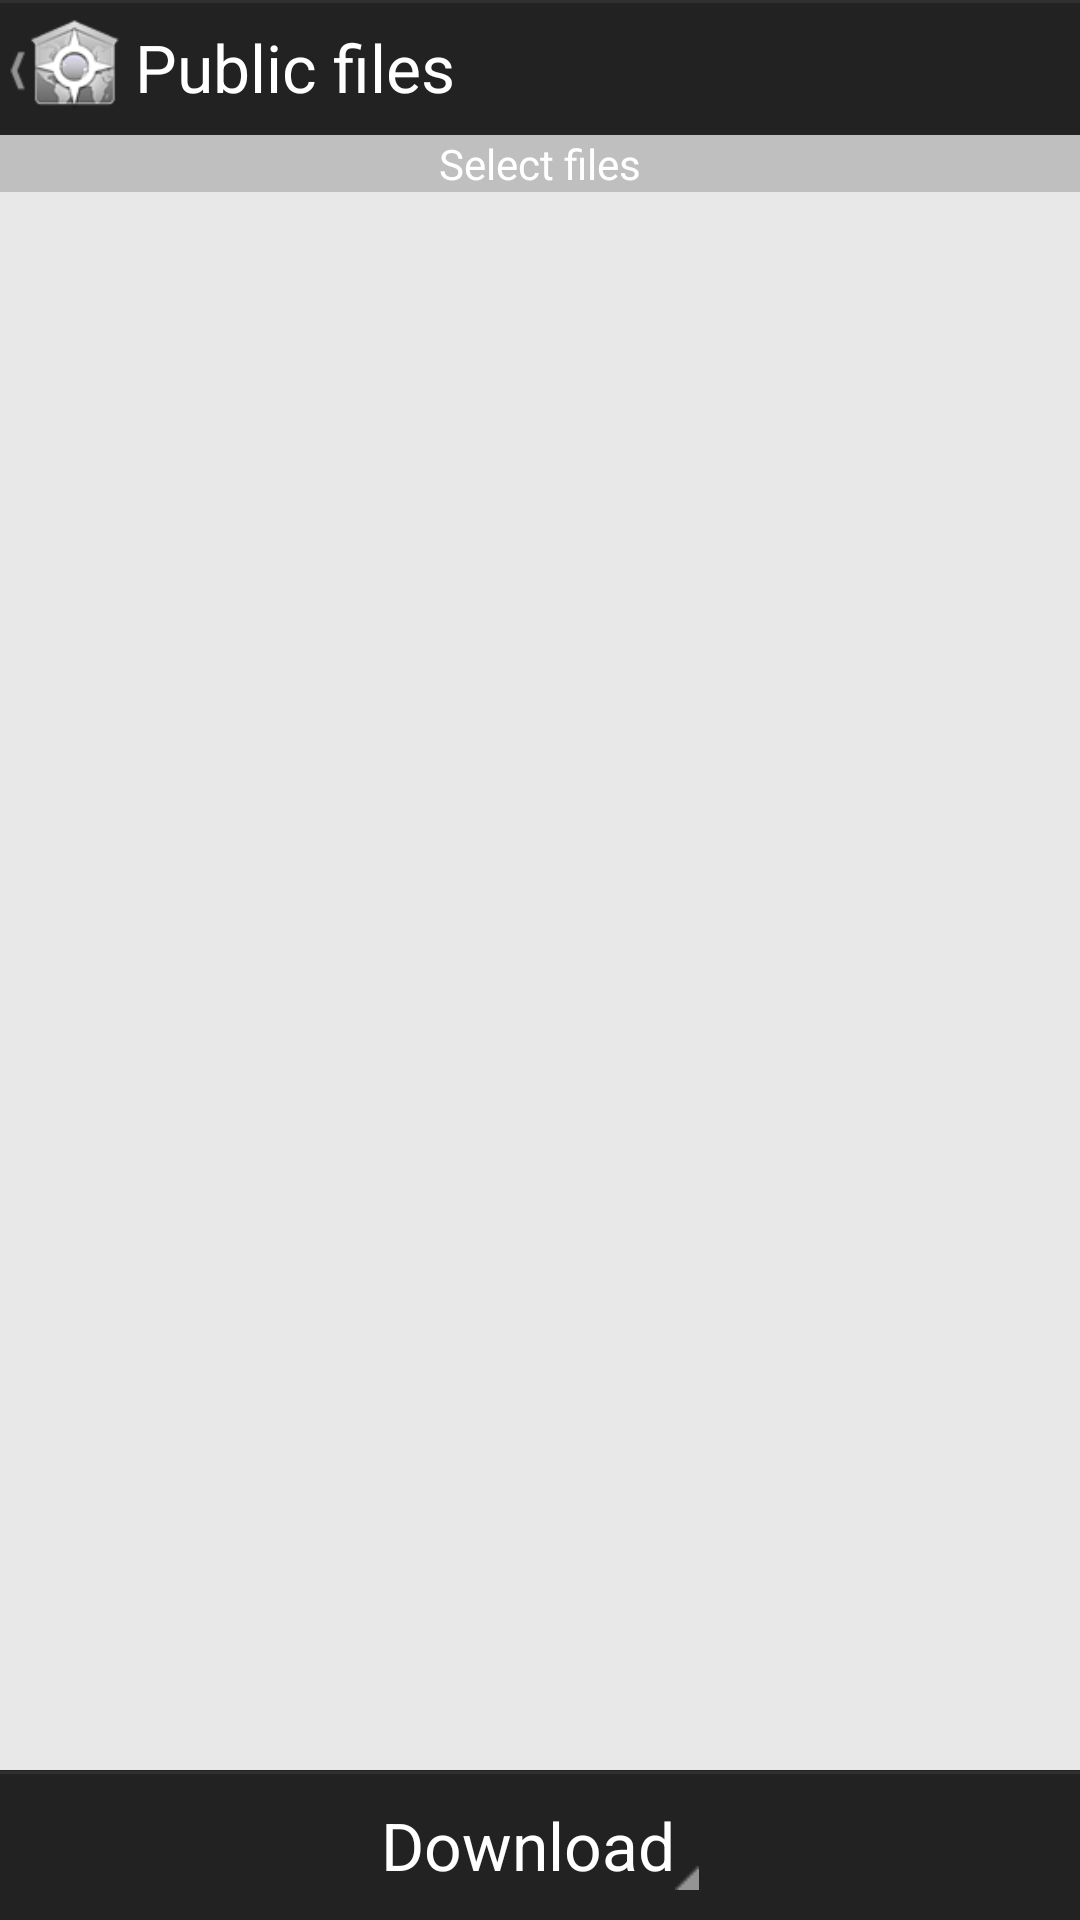

The Android layout XML behind this screen, and the referenced resources:
<!-- AndroidManifest.xml: fallback theme Theme.MaterialComponents.DayNight.NoActionBar -->
<!-- res/layout/activity_publicfiles.xml -->
<?xml version="1.0" encoding="utf-8"?>
<LinearLayout xmlns:android="http://schemas.android.com/apk/res/android"
    xmlns:app="http://schemas.android.com/apk/res-auto"
    android:id="@+id/LinearLayout"
    android:layout_width="fill_parent"
    android:layout_height="fill_parent"
    android:orientation="vertical"
    android:background="@drawable/bgtitlebar2"
    android:columnCount="2">

    <RelativeLayout
        android:id="@+id/rl_sync_head"
        android:layout_width="match_parent"
        android:layout_height="45dp"
        android:baselineAligned="true"
        android:gravity="center_vertical"
        android:orientation="horizontal" >

        <ImageView
            android:id="@+id/favicontitlebar"
            android:layout_width="37dp"
            android:layout_height="37dp"
            android:layout_alignParentLeft="true"
            android:layout_alignParentTop="false"
            android:layout_centerInParent="true"
            android:layout_marginLeft="3dp"
            android:layout_marginRight="5dp"
            android:contentDescription="@string/desc_btnback"
            android:onClick="onClickGoToSettings"
            android:src="@drawable/favtitlebar1" />

        <TextView
            android:id="@+id/txt_sync_headline"
            android:layout_width="wrap_content"
            android:layout_height="wrap_content"
            android:layout_alignBaseline="@+id/favicontitlebar"
            android:layout_alignParentLeft="false"
            android:layout_alignParentTop="false"
            android:layout_centerVertical="true"
            android:layout_toRightOf="@+id/favicontitlebar"
            android:ellipsize="marquee"
            android:maxLines="1"
            android:onClick="onClickGoToAbout"
            android:text="@string/title_publicfiles"
            android:textAppearance="?android:attr/textAppearanceLarge"
            android:textColor="#ffffff" />

        <ImageView
            android:id="@+id/img_sync_contextmenu"
            android:layout_width="35dp"
            android:layout_height="35dp"
            android:layout_alignParentRight="true"
            android:layout_centerInParent="true"
            android:layout_marginLeft="15dp"
            android:layout_marginRight="5dp"
            android:clickable="true"
            android:contentDescription="@string/desc_syncselectall"
            android:onClick="onClickSelectAll"
            android:src="@drawable/selectall" />

    </RelativeLayout>

    <LinearLayout
        android:id="@+id/filterStatus"
        android:layout_width="match_parent"
        android:layout_height="wrap_content"
        android:background="#bfbfbf"
        android:orientation="vertical" >

        <TextView
            android:id="@+id/filterMsgText"
            android:layout_width="wrap_content"
            android:layout_height="wrap_content"
            android:layout_gravity="center"
            android:text="@string/dialog_selectFiles"
            android:textColor="#ffffff" />
    </LinearLayout>

    <RelativeLayout
        android:id="@+id/rl_sync_content"
        android:layout_width="match_parent"
        android:layout_height="wrap_content"
        android:layout_marginBottom="50dp"
        android:background="@color/background_main" >

        <TextView
            android:id="@+id/textviewmain"
            android:layout_width="128dp"
            android:layout_height="match_parent"
            android:layout_alignParentTop="true"
            android:layout_marginLeft="14dp"
            android:paddingTop="20dp"
            android:textAppearance="?android:attr/textAppearanceLarge"
            android:textColor="#ffffff" />

        <ListView
            android:id="@+id/listViewUpdateFiles"
            android:layout_width="fill_parent"
            android:layout_height="wrap_content"
            android:divider="#00000000"
            android:dividerHeight="0px" >
        </ListView>

        <ProgressBar
            android:id="@+id/progressBarDownloadSync"
            style="?android:attr/progressBarStyleLarge"
            android:layout_width="wrap_content"
            android:layout_height="wrap_content"
            android:visibility="invisible" />

    </RelativeLayout>
    
    <LinearLayout
        android:layout_width="fill_parent"
        android:layout_height="match_parent"
        android:layout_marginTop="-50dp"
        android:background="@drawable/bgtitlebar2"
        android:orientation="vertical" >

        <LinearLayout
            android:layout_width="wrap_content"
            android:layout_height="match_parent"
            android:layout_gravity="center"
            android:layout_marginBottom="10dp"
            android:layout_marginLeft="10dp"
            android:layout_marginRight="10dp"
            android:layout_marginTop="10dp"
            android:gravity="center"
            android:onClick="onClickDownloadNow"
            android:orientation="horizontal" >

            <TextView
                android:id="@+id/txt_download"
                android:layout_width="wrap_content"
                android:layout_height="wrap_content"
                android:layout_gravity="center"
                android:text="@string/Download"
                android:textAppearance="?android:attr/textAppearanceLarge"
                android:textColor="#ffffff" />

            <ImageView
                android:id="@+id/ImageView01"
                android:layout_width="wrap_content"
                android:layout_height="wrap_content"
                android:layout_gravity="bottom"
                android:src="@drawable/up" />
        </LinearLayout>

    </LinearLayout>

</LinearLayout>
<!-- resources referenced by this layout -->
<resources>
  <color name="background_main">#e8e8e8</color>
  <!-- drawable bgtitlebar2 (drawable) -->
  <?xml version="1.0" encoding="utf-8"?>
  <layer-list xmlns:android="http://schemas.android.com/apk/res/android" android:height="74dp">  
    <item android:drawable="@drawable/bgtitlebar_header"/>  
    <item android:drawable="@drawable/bgtitlebar_main" android:top="1dp"/> 
  </layer-list>
  <!-- drawable favtitlebar1: png bitmap (drawable, 6551 bytes) -->
  <!-- drawable up: png bitmap (drawable, 193 bytes) -->
  <string name="Download">Download</string>
  <string name="desc_btnback">Return</string>
  <string name="desc_syncselectall">Select all files</string>
  <string name="dialog_selectFiles">Select files</string>
  <string name="title_publicfiles">Public files</string>
  <!-- drawable bgtitlebar_header (drawable) -->
  <?xml version="1.0" encoding="utf-8"?>
  <shape xmlns:android="http://schemas.android.com/apk/res/android" android:shape="rectangle">
      <solid android:color="#303030" /> 
  </shape>
  <!-- drawable bgtitlebar_main (drawable) -->
  <?xml version="1.0" encoding="utf-8"?>
  <shape xmlns:android="http://schemas.android.com/apk/res/android" android:shape="rectangle">       
      <solid android:color="#222222" /> 
  </shape>
</resources>
